The GitHub repository SupriyaSkarpe/CPP-final-disease-prediction contains a labelled image folder "ecg_dataset" with 2 categories: arrhythmia, normal. Examples follow, each with its label.

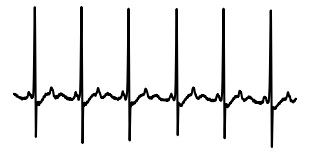
Label: normal

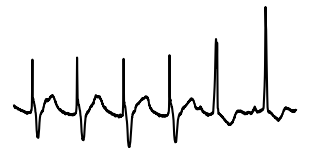
Label: arrhythmia

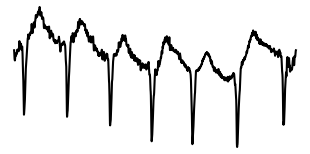
Label: arrhythmia

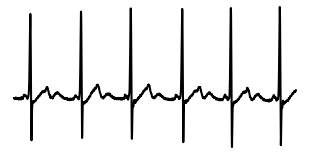
Label: normal

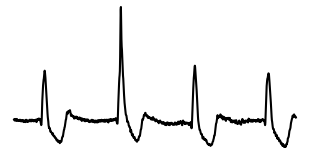
Label: arrhythmia

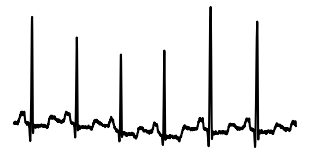
Label: normal
